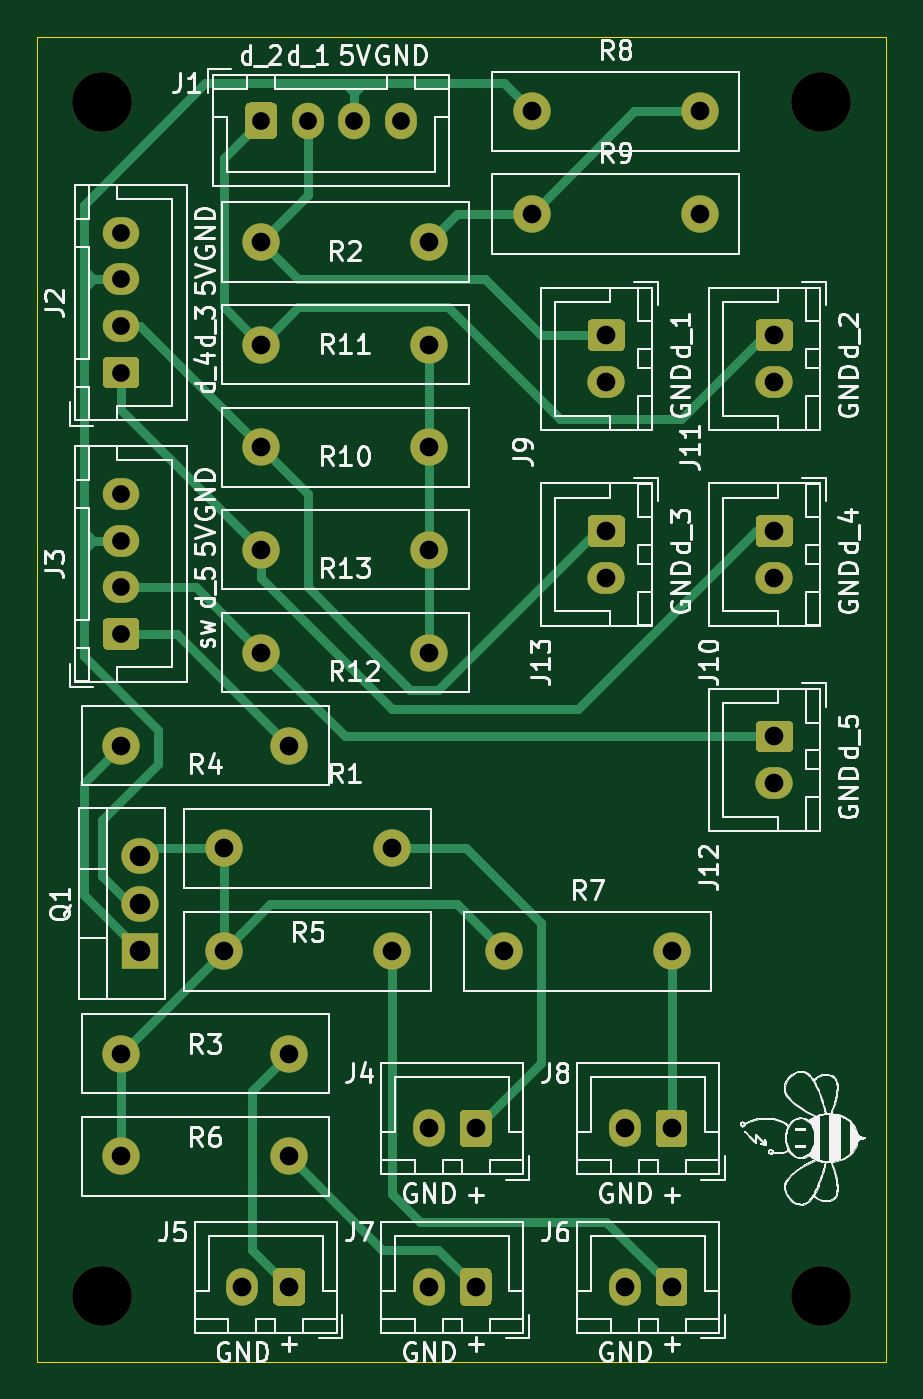
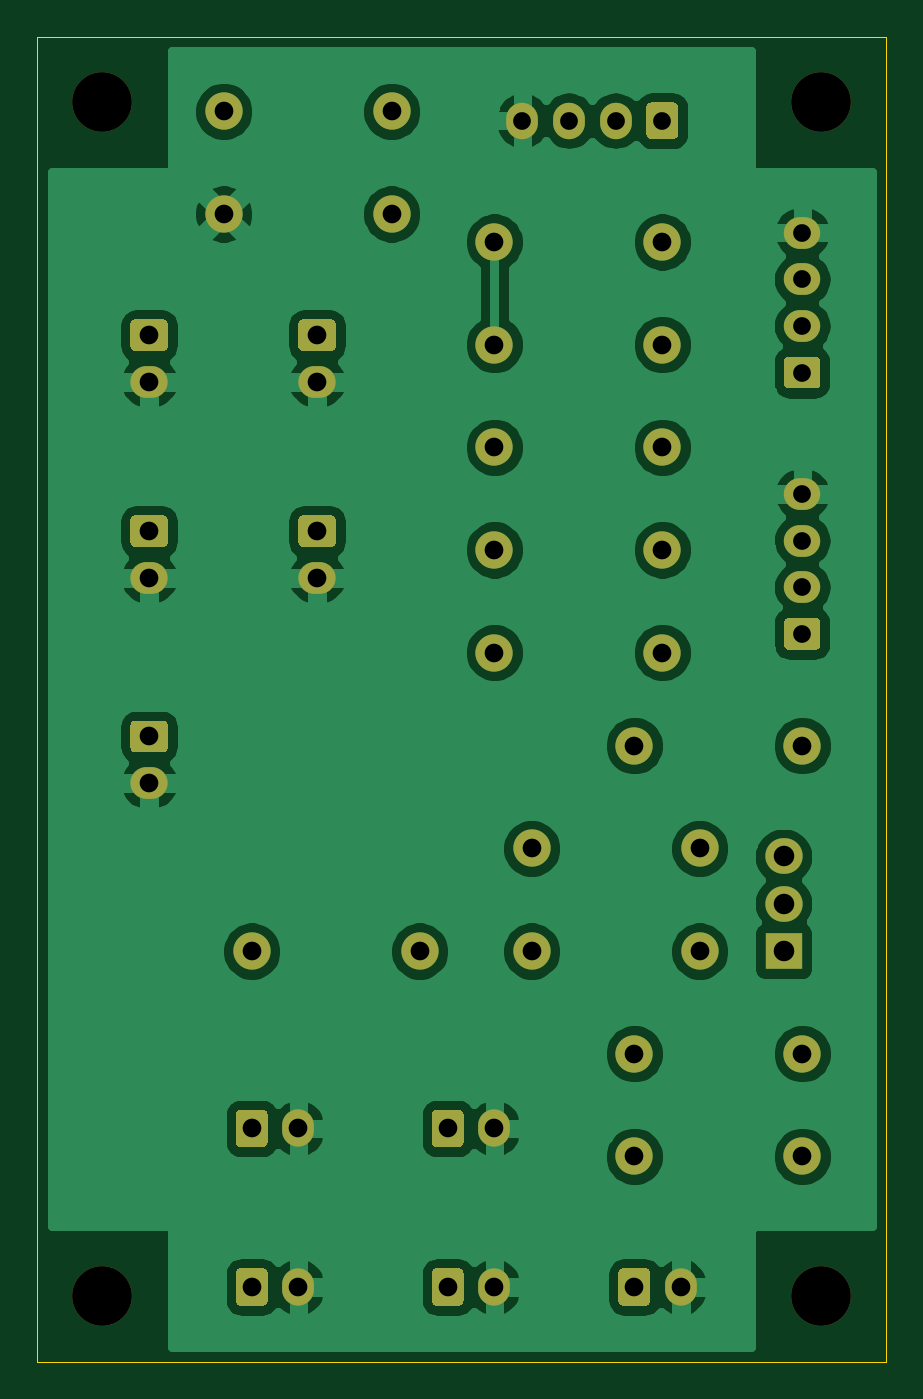
Circuit board: 11 layer files. Board 45.5 x 71.0 mm.
- bottom_copper: ir_sensor-B_Cu.gbr (109673 bytes)
- bottom_mask: ir_sensor-B_Mask.gbr (6936 bytes)
- paste: ir_sensor-B_Paste.gbr (462 bytes)
- bottom_silk: ir_sensor-B_SilkS.gbr (463 bytes)
- outline: ir_sensor-Edge_Cuts.gbr (736 bytes)
- top_copper: ir_sensor-F_Cu.gbr (13980 bytes)
- top_mask: ir_sensor-F_Mask.gbr (6936 bytes)
- paste: ir_sensor-F_Paste.gbr (462 bytes)
- top_silk: ir_sensor-F_SilkS.gbr (99414 bytes)
- drill: ir_sensor-NPTH.drl (337 bytes)
- drill: ir_sensor-PTH.drl (1073 bytes)

=== bottom_copper: ir_sensor-B_Cu.gbr (109673 bytes, source omitted) ===
=== bottom_mask: ir_sensor-B_Mask.gbr (6936 bytes, source omitted) ===
=== paste: ir_sensor-B_Paste.gbr ===
%TF.GenerationSoftware,KiCad,Pcbnew,(5.1.10)-1*%
%TF.CreationDate,2021-08-07T16:34:12+01:00*%
%TF.ProjectId,ir_sensor,69725f73-656e-4736-9f72-2e6b69636164,rev?*%
%TF.SameCoordinates,Original*%
%TF.FileFunction,Paste,Bot*%
%TF.FilePolarity,Positive*%
%FSLAX46Y46*%
G04 Gerber Fmt 4.6, Leading zero omitted, Abs format (unit mm)*
G04 Created by KiCad (PCBNEW (5.1.10)-1) date 2021-08-07 16:34:12*
%MOMM*%
%LPD*%
G01*
G04 APERTURE LIST*
G04 APERTURE END LIST*
M02*

=== bottom_silk: ir_sensor-B_SilkS.gbr ===
%TF.GenerationSoftware,KiCad,Pcbnew,(5.1.10)-1*%
%TF.CreationDate,2021-08-07T16:34:12+01:00*%
%TF.ProjectId,ir_sensor,69725f73-656e-4736-9f72-2e6b69636164,rev?*%
%TF.SameCoordinates,Original*%
%TF.FileFunction,Legend,Bot*%
%TF.FilePolarity,Positive*%
%FSLAX46Y46*%
G04 Gerber Fmt 4.6, Leading zero omitted, Abs format (unit mm)*
G04 Created by KiCad (PCBNEW (5.1.10)-1) date 2021-08-07 16:34:12*
%MOMM*%
%LPD*%
G01*
G04 APERTURE LIST*
G04 APERTURE END LIST*
M02*

=== outline: ir_sensor-Edge_Cuts.gbr ===
%TF.GenerationSoftware,KiCad,Pcbnew,(5.1.10)-1*%
%TF.CreationDate,2021-08-07T16:34:12+01:00*%
%TF.ProjectId,ir_sensor,69725f73-656e-4736-9f72-2e6b69636164,rev?*%
%TF.SameCoordinates,Original*%
%TF.FileFunction,Profile,NP*%
%FSLAX46Y46*%
G04 Gerber Fmt 4.6, Leading zero omitted, Abs format (unit mm)*
G04 Created by KiCad (PCBNEW (5.1.10)-1) date 2021-08-07 16:34:13*
%MOMM*%
%LPD*%
G01*
G04 APERTURE LIST*
%TA.AperFunction,Profile*%
%ADD10C,0.050000*%
%TD*%
G04 APERTURE END LIST*
D10*
X82000000Y-74000000D02*
X82000000Y-25500000D01*
X127500000Y-25500000D02*
X127500000Y-96500000D01*
X82000000Y-25500000D02*
X127500000Y-25500000D01*
X82000000Y-74000000D02*
X82000000Y-96500000D01*
X82000000Y-96500000D02*
X127500000Y-96500000D01*
M02*

=== top_copper: ir_sensor-F_Cu.gbr (13980 bytes, source omitted) ===
=== top_mask: ir_sensor-F_Mask.gbr (6936 bytes, source omitted) ===
=== paste: ir_sensor-F_Paste.gbr ===
%TF.GenerationSoftware,KiCad,Pcbnew,(5.1.10)-1*%
%TF.CreationDate,2021-08-07T16:34:12+01:00*%
%TF.ProjectId,ir_sensor,69725f73-656e-4736-9f72-2e6b69636164,rev?*%
%TF.SameCoordinates,Original*%
%TF.FileFunction,Paste,Top*%
%TF.FilePolarity,Positive*%
%FSLAX46Y46*%
G04 Gerber Fmt 4.6, Leading zero omitted, Abs format (unit mm)*
G04 Created by KiCad (PCBNEW (5.1.10)-1) date 2021-08-07 16:34:12*
%MOMM*%
%LPD*%
G01*
G04 APERTURE LIST*
G04 APERTURE END LIST*
M02*

=== top_silk: ir_sensor-F_SilkS.gbr (99414 bytes, source omitted) ===
=== drill: ir_sensor-NPTH.drl ===
M48
; DRILL file {KiCad (5.1.10)-1} date 08/07/21 16:34:15
; FORMAT={-:-/ absolute / metric / decimal}
; #@! TF.CreationDate,2021-08-07T16:34:15+01:00
; #@! TF.GenerationSoftware,Kicad,Pcbnew,(5.1.10)-1
; #@! TF.FileFunction,NonPlated,1,2,NPTH
FMAT,2
METRIC
T1C3.200
%
G90
G05
T1
X85.5Y-29.0
X85.5Y-93.0
X124.0Y-29.0
X124.0Y-93.0
T0
M30

=== drill: ir_sensor-PTH.drl ===
M48
; DRILL file {KiCad (5.1.10)-1} date 08/07/21 16:34:15
; FORMAT={-:-/ absolute / metric / decimal}
; #@! TF.CreationDate,2021-08-07T16:34:15+01:00
; #@! TF.GenerationSoftware,Kicad,Pcbnew,(5.1.10)-1
; #@! TF.FileFunction,Plated,1,2,PTH
FMAT,2
METRIC
T1C0.950
T2C1.000
T3C1.100
%
G90
G05
T1
X86.5Y-36.0
X86.5Y-38.5
X86.5Y-41.0
X86.5Y-43.5
X86.5Y-50.0
X86.5Y-52.5
X86.5Y-55.0
X86.5Y-57.5
X94.0Y-30.0
X96.5Y-30.0
X99.0Y-30.0
X101.5Y-30.0
T2
X86.5Y-63.5
X86.5Y-80.0
X86.5Y-85.5
X92.0Y-69.0
X92.0Y-74.5
X93.0Y-92.5
X94.0Y-36.5
X94.0Y-42.0
X94.0Y-47.5
X94.0Y-53.0
X94.0Y-58.5
X95.5Y-63.5
X95.5Y-80.0
X95.5Y-85.5
X95.5Y-92.5
X101.0Y-69.0
X101.0Y-74.5
X103.0Y-36.5
X103.0Y-42.0
X103.0Y-47.5
X103.0Y-53.0
X103.0Y-58.5
X103.0Y-84.0
X103.0Y-92.5
X105.5Y-84.0
X105.5Y-92.5
X107.0Y-74.5
X108.5Y-29.5
X108.5Y-35.0
X112.5Y-41.5
X112.5Y-44.0
X112.5Y-52.0
X112.5Y-54.5
X113.5Y-84.0
X113.5Y-92.5
X116.0Y-74.5
X116.0Y-84.0
X116.0Y-92.5
X117.5Y-29.5
X117.5Y-35.0
X121.5Y-41.5
X121.5Y-44.0
X121.5Y-52.0
X121.5Y-54.5
X121.5Y-63.0
X121.5Y-65.5
T3
X87.5Y-69.42
X87.5Y-71.96
X87.5Y-74.5
T0
M30

